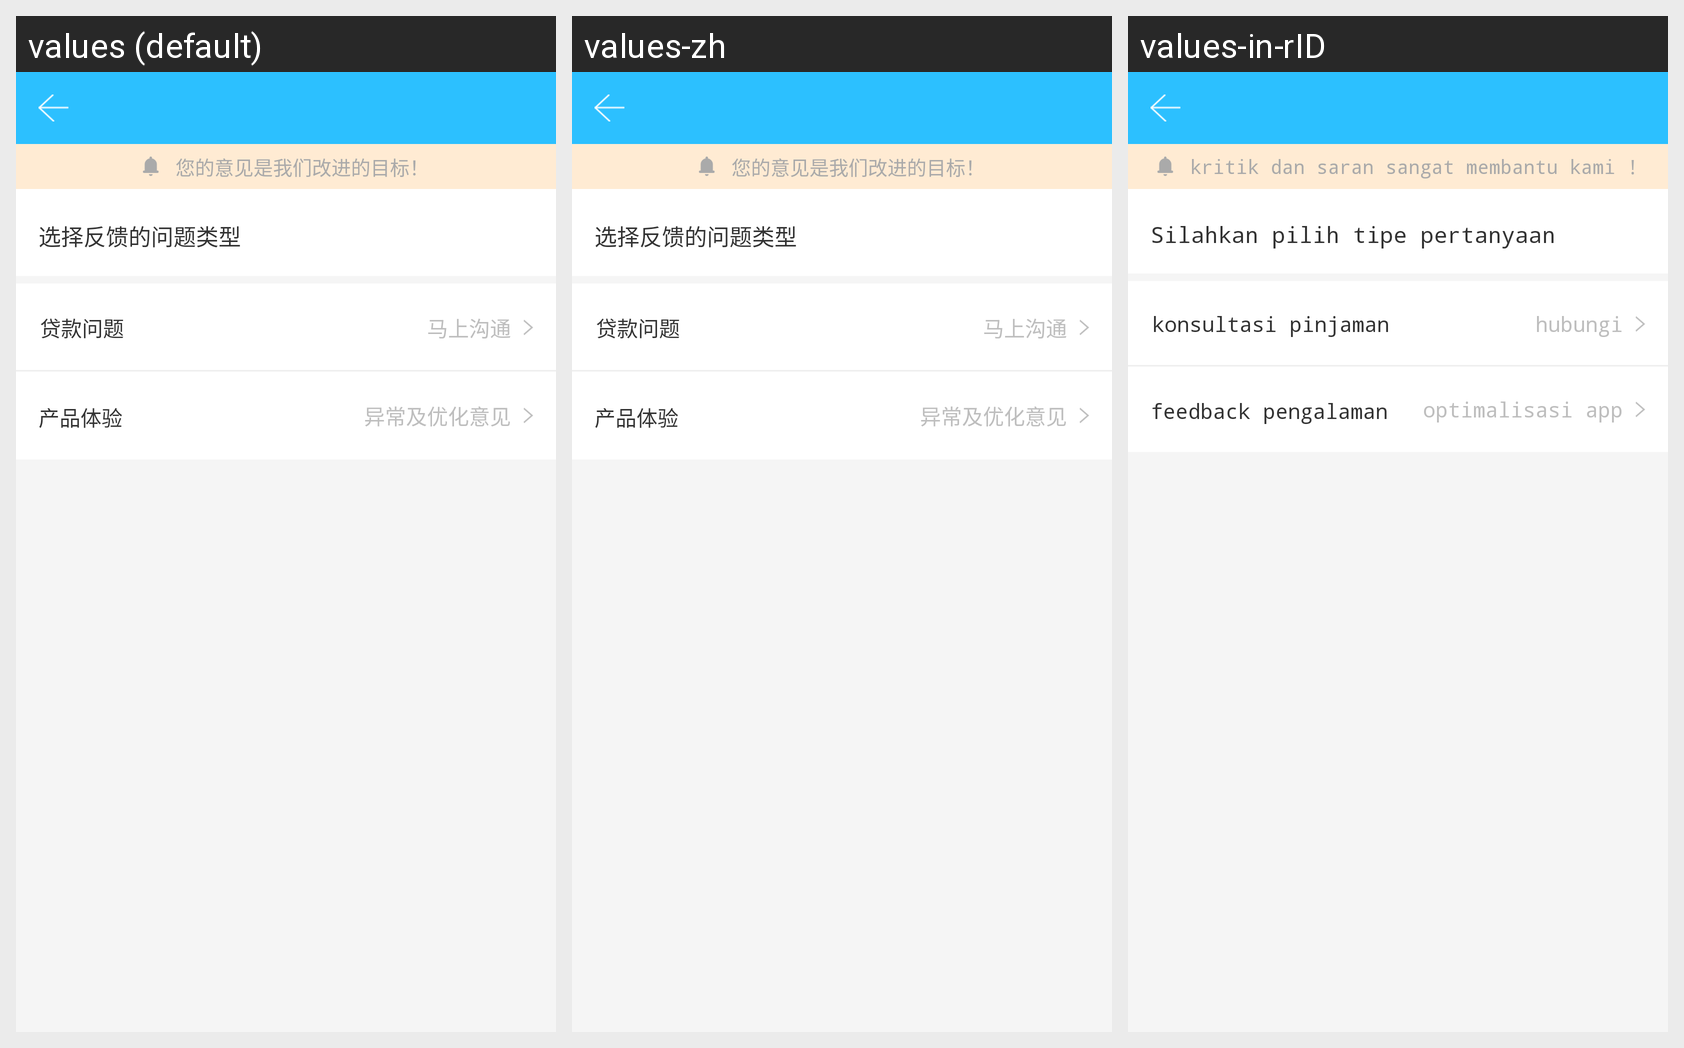

Locale-by-locale string values for the Android screen shown in this grid:
Android screen res/layout/activity_onlinecheck.xml rendered under 3 locales, left to right: values (default), values-zh, values-in-rID. Device: Nexus 5 (rendered at 1080×1920; each locale shown at half size, 540×960, under a caption strip naming it); theme AppTheme.
Strings drawn on this screen, with the default value and each locale's value (text and hints the layout hard-codes, and strings that could not be matched under every locale, appear in the picture but are not listed):

check_online_hint
  values: 您的意见是我们改进的目标！
  values-zh: 您的意见是我们改进的目标！
  values-in-rID: kritik dan saran sangat membantu kami !

check_online_select
  values: 选择反馈的问题类型
  values-zh: 选择反馈的问题类型
  values-in-rID: Silahkan pilih tipe pertanyaan

check_online_select_loan
  values: 贷款问题
  values-zh: 贷款问题
  values-in-rID: konsultasi pinjaman

check_online_chat_now
  values: 马上沟通
  values-zh: 马上沟通
  values-in-rID: hubungi

check_online_select_product
  values: 产品体验
  values-zh: 产品体验
  values-in-rID: feedback pengalaman

check_online_select_optimize
  values: 异常及优化意见
  values-zh: 异常及优化意见
  values-in-rID: optimalisasi app
